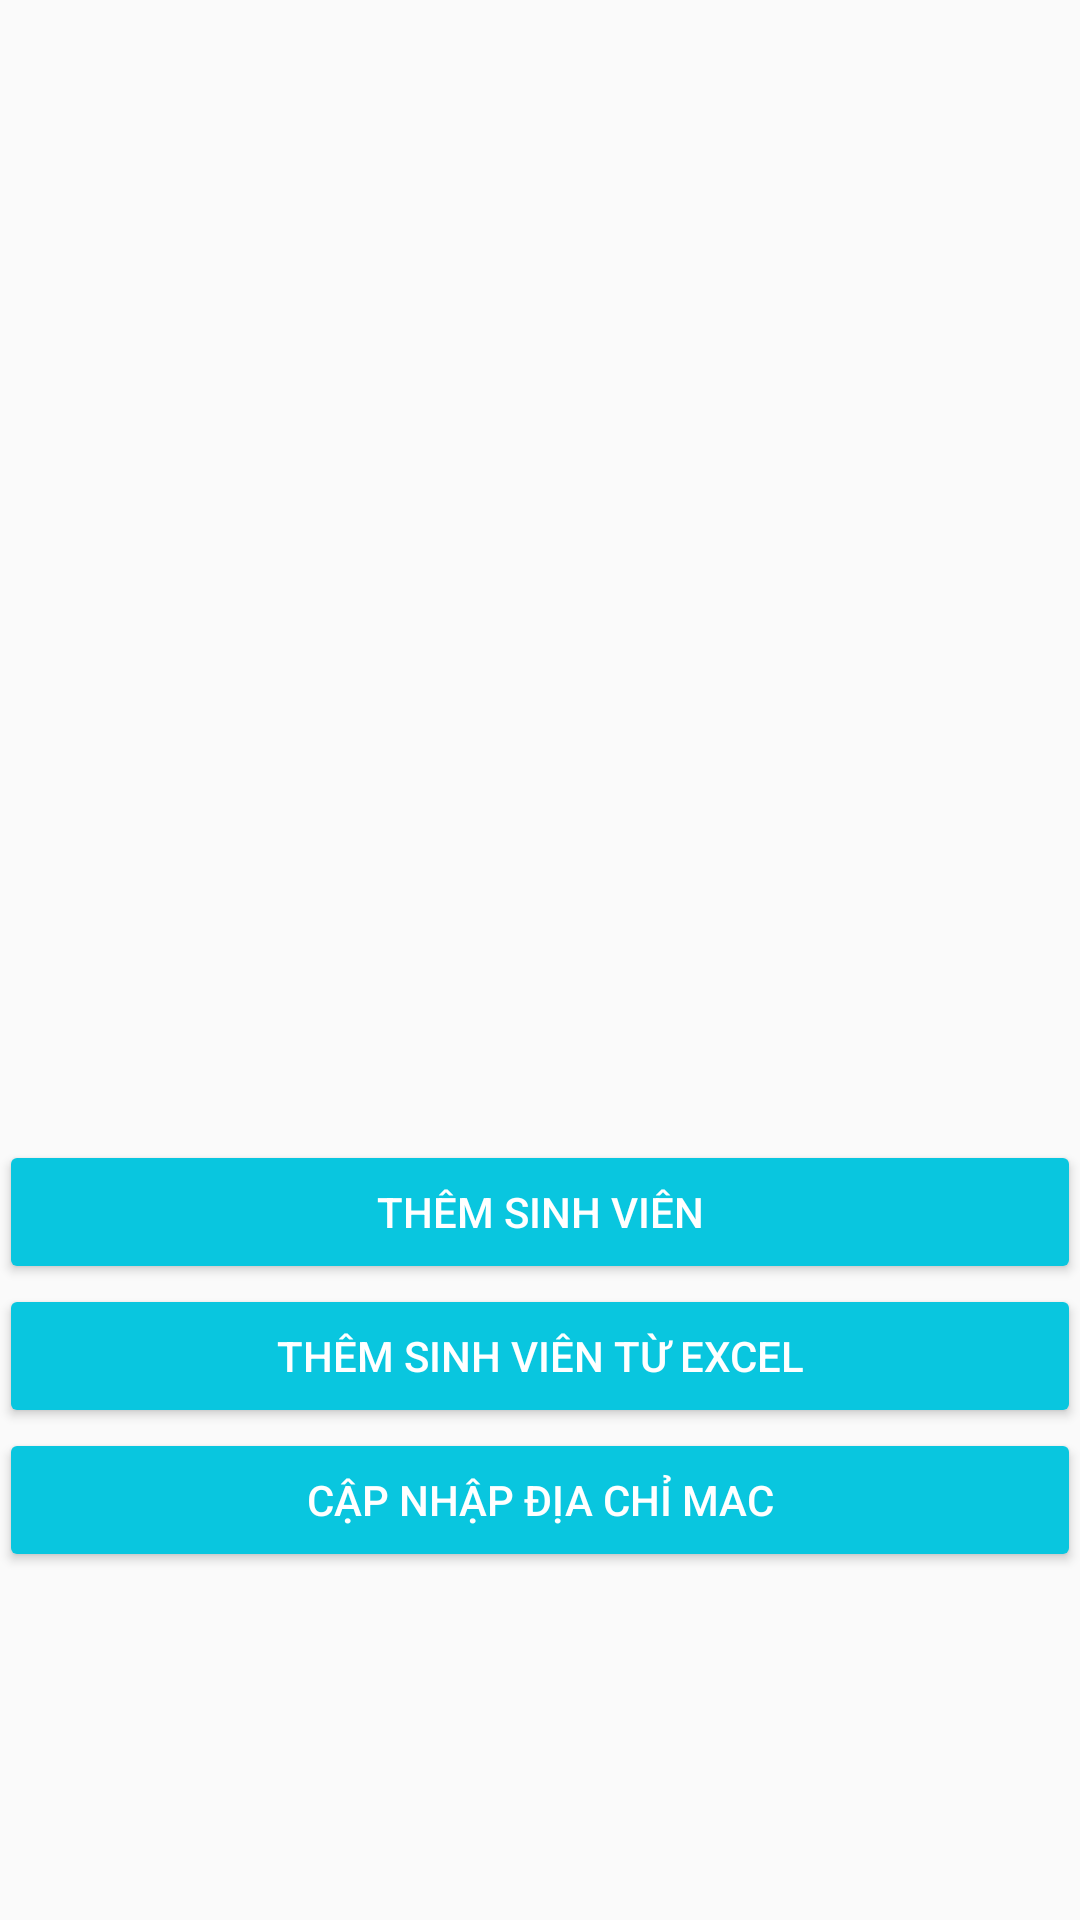

The Android layout XML behind this screen, and the referenced resources:
<!-- AndroidManifest.xml: application theme AppTheme -->
<!-- res/layout/dssv.xml -->
<?xml version="1.0" encoding="utf-8"?>
<LinearLayout xmlns:android="http://schemas.android.com/apk/res/android"
    android:orientation="vertical"
    android:layout_width="match_parent"
    android:layout_height="match_parent"
    android:paddingBottom="@dimen/activity_vertical_margin"
    android:paddingLeft="@dimen/activity_horizontal_margin"
    android:paddingRight="@dimen/activity_horizontal_margin"
    android:paddingTop="@dimen/activity_vertical_margin"
    >

    <ScrollView
        android:layout_width="fill_parent"
        android:layout_height="wrap_content">

        <LinearLayout
            android:layout_width="wrap_content"
            android:layout_height="wrap_content"
            android:orientation="vertical">

            <ListView
                android:layout_width="match_parent"
                android:layout_height="380dp"
                android:id="@+id/listStudent"/>

            <android.support.v7.widget.AppCompatButton
                android:id="@+id/btnAdd"
                android:layout_width="match_parent"
                android:layout_height="wrap_content"
                android:text="Thêm sinh viên"
                android:textColor="#FFFF"
                android:backgroundTint="@color/colorPrimary"
                >
            </android.support.v7.widget.AppCompatButton>

            <android.support.v7.widget.AppCompatButton
                android:id="@+id/btnAddExcel"
                android:layout_width="match_parent"
                android:layout_height="wrap_content"
                android:text="Thêm sinh viên từ Excel"
                android:textColor="#FFFF"
                android:backgroundTint="@color/colorPrimary"
                >
            </android.support.v7.widget.AppCompatButton>

            <android.support.v7.widget.AppCompatButton
                android:id="@+id/capNhatDiaChiMac"
                android:layout_width="match_parent"
                android:layout_height="wrap_content"
                android:text="Cập nhập địa chỉ MAC"
                android:textColor="#FFFF"
                android:backgroundTint="@color/colorPrimary"
                >
            </android.support.v7.widget.AppCompatButton>

        </LinearLayout>
    </ScrollView>




</LinearLayout>
<!-- resources referenced by this layout -->
<resources>
  <color name="colorPrimary">#09c6df</color>
  <style name="AppTheme" parent="Base.Theme.AppCompat.Light.DarkActionBar">
          
          <item name="colorPrimary">@color/colorPrimary</item>
          <item name="colorPrimaryDark">@color/colorPrimaryDark</item>
          <item name="colorAccent">@color/colorAccent</item>
          <item name="windowActionBar">false</item>
          <item name="windowNoTitle">true</item>
      </style>
  <color name="colorPrimaryDark">#292b3d</color>
  <color name="colorAccent">#FF4081</color>
</resources>
